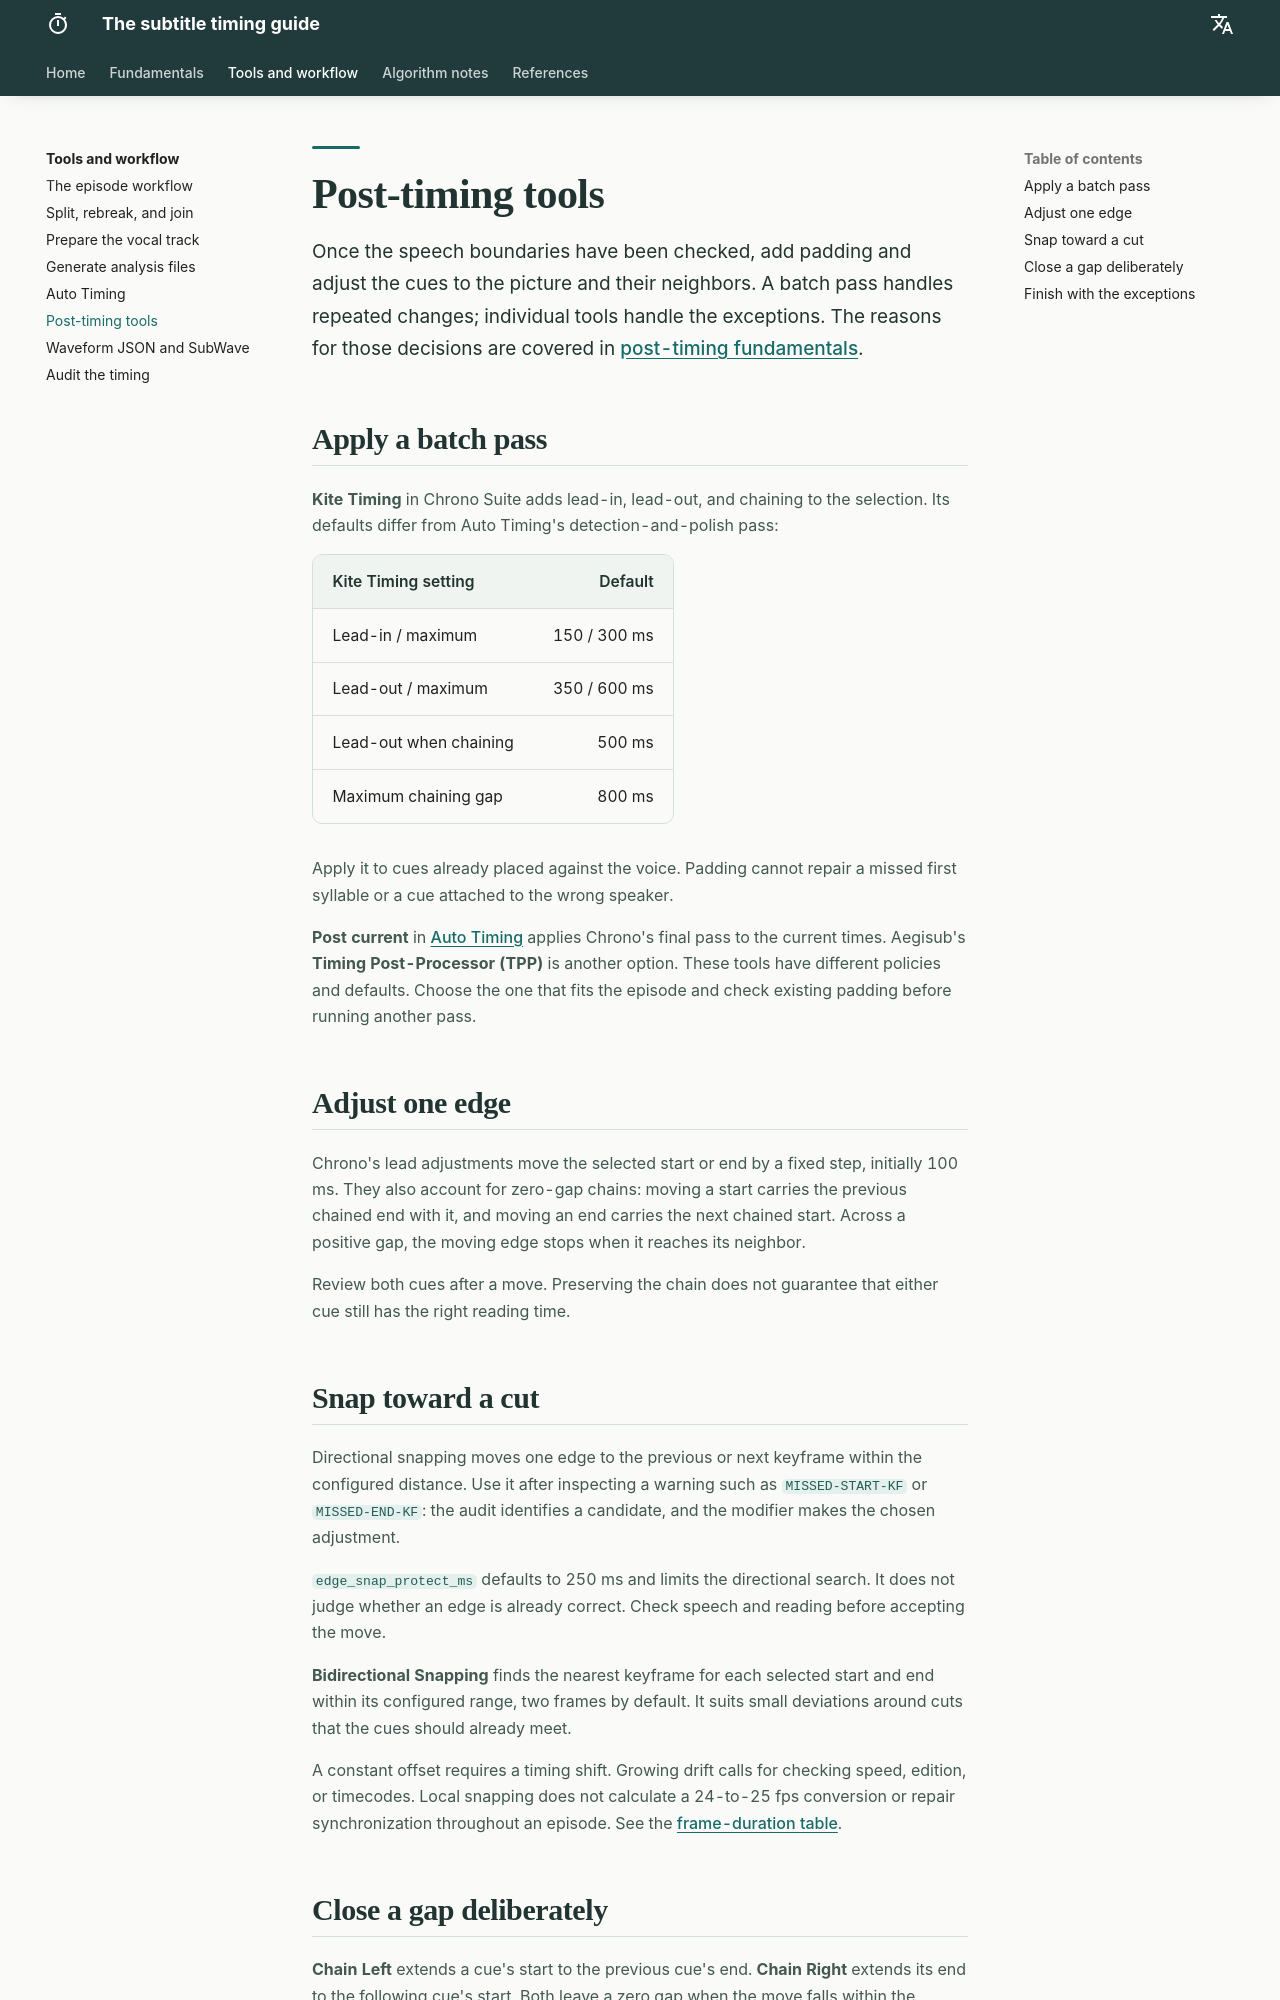

repository: Kiterowx/Arquitectura-del-Timing · page: tecnica/postprocesado/index.html · generator: mkdocs

# Post-timing tools

Once the speech boundaries have been checked, add padding and adjust the cues to the picture and their neighbors. A batch pass handles repeated changes; individual tools handle the exceptions. The reasons for those decisions are covered in [post-timing fundamentals](../fundamentos/post-timing.md).

## Apply a batch pass

**Kite Timing** in Chrono Suite adds lead-in, lead-out, and chaining to the selection. Its defaults differ from Auto Timing's detection-and-polish pass:

| Kite Timing setting | Default |
| --- | ---: |
| Lead-in / maximum | 150 / 300 ms |
| Lead-out / maximum | 350 / 600 ms |
| Lead-out when chaining | 500 ms |
| Maximum chaining gap | 800 ms |

Apply it to cues already placed against the voice. Padding cannot repair a missed first syllable or a cue attached to the wrong speaker.

**Post current** in [Auto Timing](motor.md) applies Chrono's final pass to the current times. Aegisub's **Timing Post-Processor (TPP)** is another option. These tools have different policies and defaults. Choose the one that fits the episode and check existing padding before running another pass.

## Adjust one edge

Chrono's lead adjustments move the selected start or end by a fixed step, initially 100 ms. They also account for zero-gap chains: moving a start carries the previous chained end with it, and moving an end carries the next chained start. Across a positive gap, the moving edge stops when it reaches its neighbor.

Review both cues after a move. Preserving the chain does not guarantee that either cue still has the right reading time.

## Snap toward a cut

Directional snapping moves one edge to the previous or next keyframe within the configured distance. Use it after inspecting a warning such as `MISSED-START-KF` or `MISSED-END-KF`: the audit identifies a candidate, and the modifier makes the chosen adjustment.

`edge_snap_protect_ms` defaults to 250 ms and limits the directional search. It does not judge whether an edge is already correct. Check speech and reading before accepting the move.

**Bidirectional Snapping** finds the nearest keyframe for each selected start and end within its configured range, two frames by default. It suits small deviations around cuts that the cues should already meet.

A constant offset requires a timing shift. Growing drift calls for checking speed, edition, or timecodes. Local snapping does not calculate a 24-to-25 fps conversion or repair synchronization throughout an episode. See the [frame-duration table](../fundamentos/criterios.md#frames-and-milliseconds).
